2-way image classification set "data" from GitHub (LUMIERE05/ANN-dog_and_cat_classifier); label vocabulary: cats without background, dogs without background.

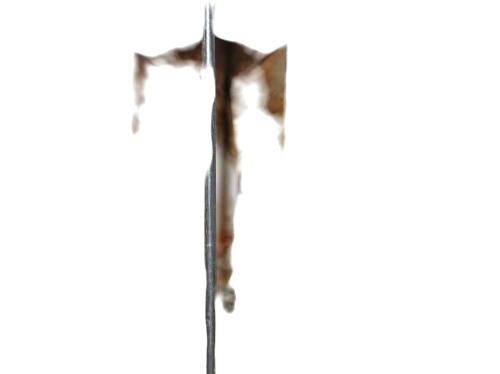
Label: cats without background

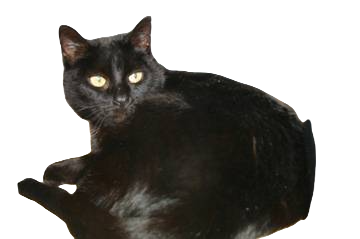
Label: cats without background

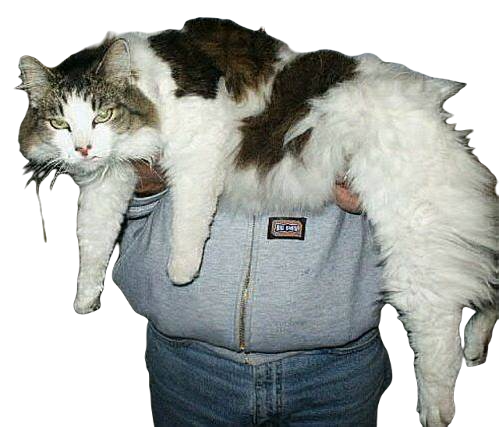
Label: cats without background

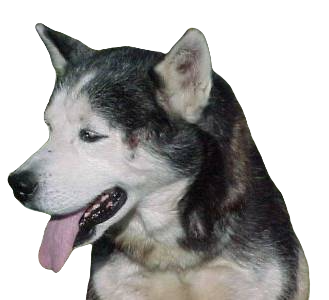
Label: dogs without background

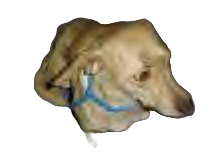
Label: dogs without background

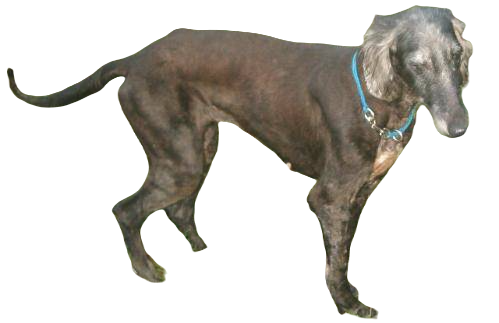
Label: dogs without background
